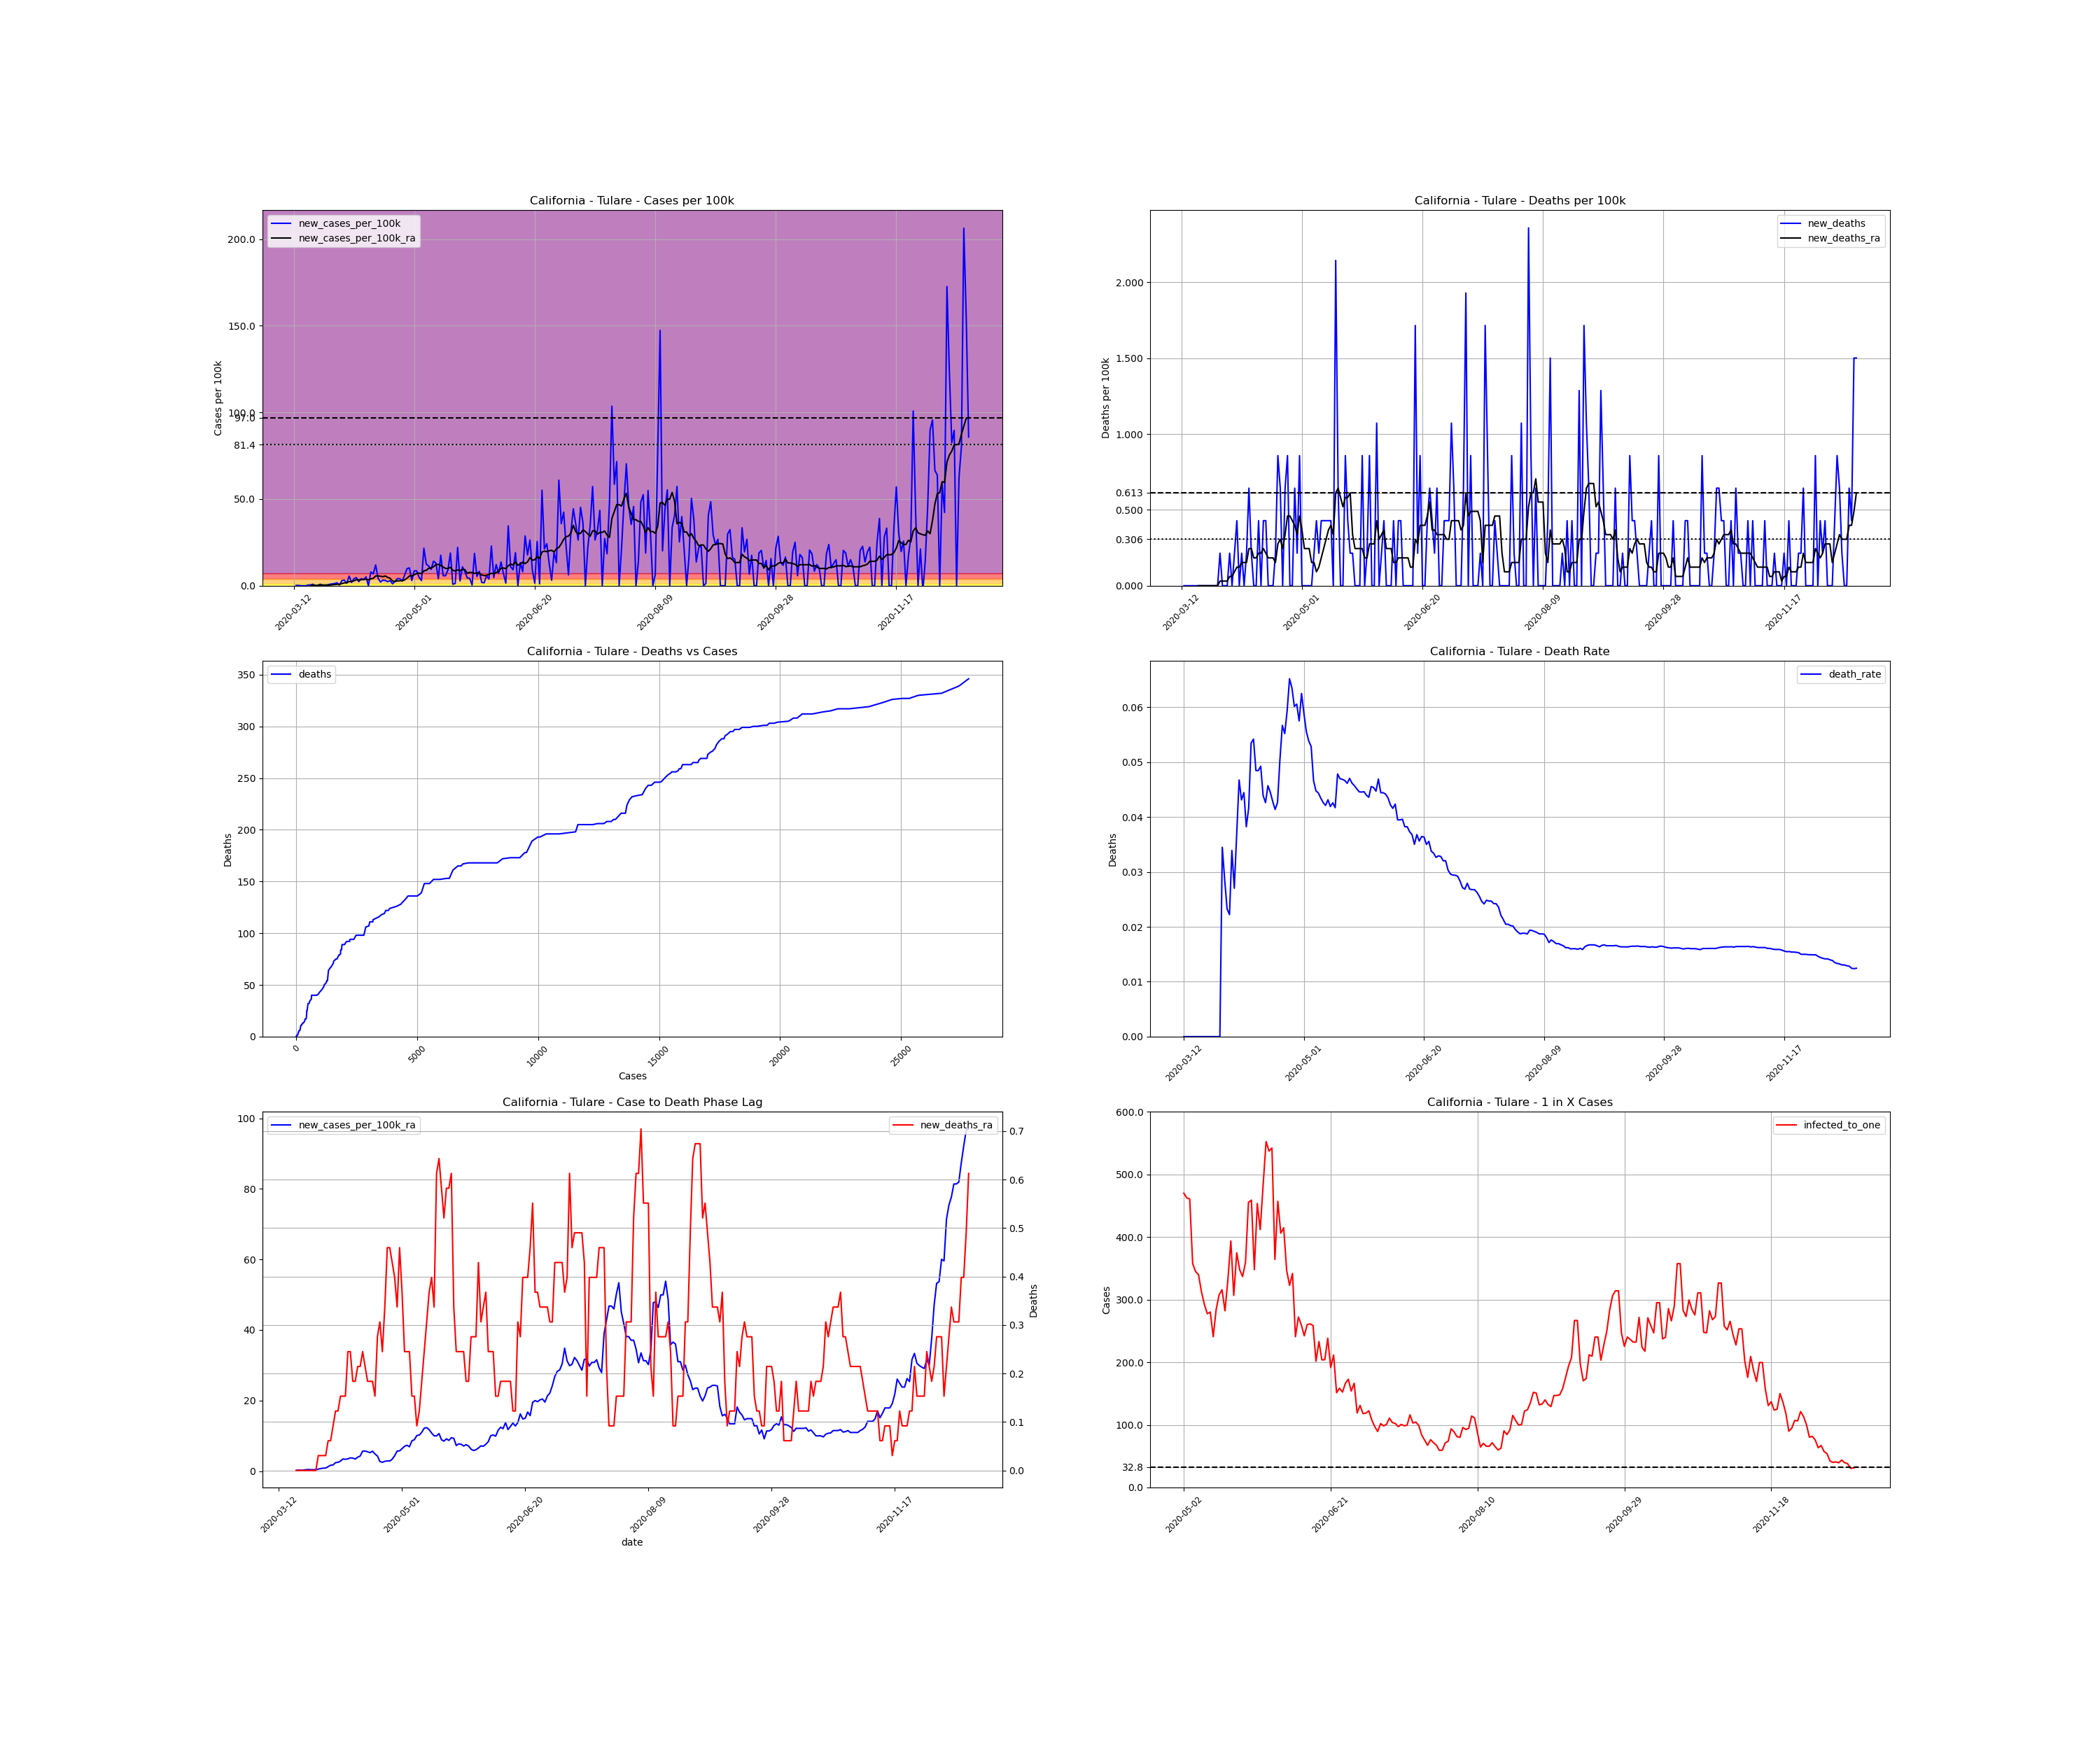

Data behind this chart, as committed beside it:
, date, county, state, fips, cases, deaths, COUNTY, STNAME, CTYNAME, POPESTIMATE2019, cases_per_100k, deaths_per_100k, death_rate, new_cases, new_cases_per_100k, new_deaths, new_cases_per_100k_ra, new_deaths_ra, active_cases, infected_to_one
58385, 2020-03-12, Tulare, California, 6107, 1, 0.0, 107, California, Tulare, 466195, 0.2145, 0.0, 0.0, , , , , , , 
58386, 2020-03-13, Tulare, California, 6107, 2, 0.0, 107, California, Tulare, 466195, 0.429, 0.0, 0.0, 1.0, 0.2145, 0.0, , , , 
58387, 2020-03-14, Tulare, California, 6107, 3, 0.0, 107, California, Tulare, 466195, 0.6435, 0.0, 0.0, 1.0, 0.2145, 0.0, , , , 
58388, 2020-03-15, Tulare, California, 6107, 3, 0.0, 107, California, Tulare, 466195, 0.6435, 0.0, 0.0, 0.0, 0.0, 0.0, , , , 
58389, 2020-03-16, Tulare, California, 6107, 3, 0.0, 107, California, Tulare, 466195, 0.6435, 0.0, 0.0, 0.0, 0.0, 0.0, , , , 
58390, 2020-03-17, Tulare, California, 6107, 3, 0.0, 107, California, Tulare, 466195, 0.6435, 0.0, 0.0, 0.0, 0.0, 0.0, , , , 
58391, 2020-03-18, Tulare, California, 6107, 5, 0.0, 107, California, Tulare, 466195, 1.073, 0.0, 0.0, 2.0, 0.429, 0.0, , , , 
58392, 2020-03-19, Tulare, California, 6107, 7, 0.0, 107, California, Tulare, 466195, 1.502, 0.0, 0.0, 2.0, 0.429, 0.0, 0.1839, 0.0, , 
58393, 2020-03-20, Tulare, California, 6107, 11, 0.0, 107, California, Tulare, 466195, 2.36, 0.0, 0.0, 4.0, 0.858, 0.0, 0.2758, 0.0, 10.0, 11655
58394, 2020-03-21, Tulare, California, 6107, 11, 0.0, 107, California, Tulare, 466195, 2.36, 0.0, 0.0, 0.0, 0.0, 0.0, 0.2451, 0.0, 9.0, 12950
58395, 2020-03-22, Tulare, California, 6107, 12, 0.0, 107, California, Tulare, 466195, 2.574, 0.0, 0.0, 1.0, 0.2145, 0.0, 0.2758, 0.0, 9.0, 12950
58396, 2020-03-23, Tulare, California, 6107, 16, 0.0, 107, California, Tulare, 466195, 3.432, 0.0, 0.0, 4.0, 0.858, 0.0, 0.3984, 0.0, 13.0, 8965
58397, 2020-03-24, Tulare, California, 6107, 17, 0.0, 107, California, Tulare, 466195, 3.647, 0.0, 0.0, 1.0, 0.2145, 0.0, 0.429, 0.0, 14.0, 8325
58398, 2020-03-25, Tulare, California, 6107, 18, 0.0, 107, California, Tulare, 466195, 3.861, 0.0, 0.0, 1.0, 0.2145, 0.0, 0.3984, 0.0, 15.0, 7770
58399, 2020-03-26, Tulare, California, 6107, 20, 0.0, 107, California, Tulare, 466195, 4.29, 0.0, 0.0, 2.0, 0.429, 0.0, 0.3984, 0.0, 15.0, 7770
58400, 2020-03-27, Tulare, California, 6107, 24, 0.0, 107, California, Tulare, 466195, 5.148, 0.0, 0.0, 4.0, 0.858, 0.0, 0.3984, 0.0, 17.0, 6856
58401, 2020-03-28, Tulare, California, 6107, 29, 1.0, 107, California, Tulare, 466195, 6.221, 0.2145, 0.03448, 5.0, 1.073, 0.2145, 0.5516, 0.03064, 18.0, 6475
58402, 2020-03-29, Tulare, California, 6107, 35, 1.0, 107, California, Tulare, 466195, 7.508, 0.2145, 0.02857, 6.0, 1.287, 0.0, 0.7048, 0.03064, 24.0, 4856
58403, 2020-03-30, Tulare, California, 6107, 43, 1.0, 107, California, Tulare, 466195, 9.224, 0.2145, 0.02326, 8.0, 1.716, 0.0, 0.8274, 0.03064, 31.0, 3760
58404, 2020-03-31, Tulare, California, 6107, 45, 1.0, 107, California, Tulare, 466195, 9.653, 0.2145, 0.02222, 2.0, 0.429, 0.0, 0.858, 0.03064, 29.0, 4019
58405, 2020-04-01, Tulare, California, 6107, 59, 2.0, 107, California, Tulare, 466195, 12.66, 0.429, 0.0339, 14.0, 3.003, 0.2145, 1.256, 0.06129, 42.0, 2775
58406, 2020-04-02, Tulare, California, 6107, 74, 2.0, 107, California, Tulare, 466195, 15.87, 0.429, 0.02703, 15.0, 3.218, 0.0, 1.655, 0.06129, 56.0, 2081
58407, 2020-04-03, Tulare, California, 6107, 81, 3.0, 107, California, Tulare, 466195, 17.37, 0.6435, 0.03704, 7.0, 1.502, 0.2145, 1.747, 0.09193, 61.0, 1911
58408, 2020-04-04, Tulare, California, 6107, 107, 5.0, 107, California, Tulare, 466195, 22.95, 1.073, 0.04673, 26.0, 5.577, 0.429, 2.39, 0.1226, 83.0, 1404
58409, 2020-04-05, Tulare, California, 6107, 116, 5.0, 107, California, Tulare, 466195, 24.88, 1.073, 0.0431, 9.0, 1.931, 0.0, 2.482, 0.1226, 87.0, 1340
58410, 2020-04-06, Tulare, California, 6107, 135, 6.0, 107, California, Tulare, 466195, 28.96, 1.287, 0.04444, 19.0, 4.076, 0.2145, 2.819, 0.1532, 100.0, 1165
58411, 2020-04-07, Tulare, California, 6107, 157, 6.0, 107, California, Tulare, 466195, 33.68, 1.287, 0.03822, 22.0, 4.719, 0.0, 3.432, 0.1532, 114.0, 1022
58412, 2020-04-08, Tulare, California, 6107, 168, 7.0, 107, California, Tulare, 466195, 36.04, 1.502, 0.04167, 11.0, 2.36, 0.2145, 3.34, 0.1532, 123.0, 947.6
58413, 2020-04-09, Tulare, California, 6107, 187, 10.0, 107, California, Tulare, 466195, 40.11, 2.145, 0.05348, 19.0, 4.076, 0.6435, 3.463, 0.2451, 128.0, 910.5
58414, 2020-04-10, Tulare, California, 6107, 203, 11.0, 107, California, Tulare, 466195, 43.54, 2.36, 0.05419, 16.0, 3.432, 0.2145, 3.738, 0.2451, 129.0, 903.5
58415, 2020-04-11, Tulare, California, 6107, 227, 11.0, 107, California, Tulare, 466195, 48.69, 2.36, 0.04846, 24.0, 5.148, 0.0, 3.677, 0.1839, 146.0, 798.3
58416, 2020-04-12, Tulare, California, 6107, 227, 11.0, 107, California, Tulare, 466195, 48.69, 2.36, 0.04846, 0.0, 0.0, 0.0, 3.401, 0.1839, 120.0, 971.2
58417, 2020-04-13, Tulare, California, 6107, 264, 13.0, 107, California, Tulare, 466195, 56.63, 2.789, 0.04924, 37.0, 7.937, 0.429, 3.953, 0.2145, 148.0, 787.5
58418, 2020-04-14, Tulare, California, 6107, 296, 13.0, 107, California, Tulare, 466195, 63.49, 2.789, 0.04392, 32.0, 6.864, 0.0, 4.259, 0.2145, 161.0, 723.9
58419, 2020-04-15, Tulare, California, 6107, 352, 15.0, 107, California, Tulare, 466195, 75.5, 3.218, 0.04261, 56.0, 12.01, 0.429, 5.638, 0.2451, 195.0, 597.7
58420, 2020-04-16, Tulare, California, 6107, 372, 17.0, 107, California, Tulare, 466195, 79.79, 3.647, 0.0457, 20.0, 4.29, 0.429, 5.669, 0.2145, 204.0, 571.3
58421, 2020-04-17, Tulare, California, 6107, 382, 17.0, 107, California, Tulare, 466195, 81.94, 3.647, 0.0445, 10.0, 2.145, 0.0, 5.485, 0.1839, 195.0, 597.7
58422, 2020-04-18, Tulare, California, 6107, 397, 17.0, 107, California, Tulare, 466195, 85.16, 3.647, 0.04282, 15.0, 3.218, 0.0, 5.209, 0.1839, 194.0, 600.8
58423, 2020-04-19, Tulare, California, 6107, 411, 17.0, 107, California, Tulare, 466195, 88.16, 3.647, 0.04136, 14.0, 3.003, 0.0, 5.638, 0.1839, 184.0, 633.4
58424, 2020-04-20, Tulare, California, 6107, 422, 18.0, 107, California, Tulare, 466195, 90.52, 3.861, 0.04265, 11.0, 2.36, 0.2145, 4.842, 0.1532, 195.0, 597.7
58425, 2020-04-21, Tulare, California, 6107, 436, 22.0, 107, California, Tulare, 466195, 93.52, 4.719, 0.05046, 14.0, 3.003, 0.858, 4.29, 0.2758, 172.0, 677.6
58426, 2020-04-22, Tulare, California, 6107, 441, 25.0, 107, California, Tulare, 466195, 94.6, 5.363, 0.05669, 5.0, 1.073, 0.6435, 2.727, 0.3064, 145.0, 803.8
58427, 2020-04-23, Tulare, California, 6107, 453, 25.0, 107, California, Tulare, 466195, 97.17, 5.363, 0.05519, 12.0, 2.574, 0.0, 2.482, 0.2451, 101.0, 1154
58428, 2020-04-24, Tulare, California, 6107, 472, 28.0, 107, California, Tulare, 466195, 101.2, 6.006, 0.05932, 19.0, 4.076, 0.6435, 2.758, 0.3371, 100.0, 1165
58429, 2020-04-25, Tulare, California, 6107, 491, 32.0, 107, California, Tulare, 466195, 105.3, 6.864, 0.06517, 19.0, 4.076, 0.858, 2.88, 0.4596, 109.0, 1069
58430, 2020-04-26, Tulare, California, 6107, 504, 32.0, 107, California, Tulare, 466195, 108.1, 6.864, 0.06349, 13.0, 2.789, 0.0, 2.85, 0.4596, 107.0, 1089
58431, 2020-04-27, Tulare, California, 6107, 532, 32.0, 107, California, Tulare, 466195, 114.1, 6.864, 0.06015, 28.0, 6.006, 0.0, 3.371, 0.429, 121.0, 963.2
58432, 2020-04-28, Tulare, California, 6107, 578, 35.0, 107, California, Tulare, 466195, 124, 7.508, 0.06055, 46.0, 9.867, 0.6435, 4.351, 0.3984, 156.0, 747.1
58433, 2020-04-29, Tulare, California, 6107, 626, 36.0, 107, California, Tulare, 466195, 134.3, 7.722, 0.05751, 48.0, 10.3, 0.2145, 5.669, 0.3371, 190.0, 613.4
58434, 2020-04-30, Tulare, California, 6107, 640, 40.0, 107, California, Tulare, 466195, 137.3, 8.58, 0.0625, 14.0, 3.003, 0.858, 5.73, 0.4596, 199.0, 585.7
58435, 2020-05-01, Tulare, California, 6107, 680, 40.0, 107, California, Tulare, 466195, 145.9, 8.58, 0.05882, 40.0, 8.58, 0.0, 6.374, 0.3677, 227.0, 513.4
58436, 2020-05-02, Tulare, California, 6107, 720, 40.0, 107, California, Tulare, 466195, 154.4, 8.58, 0.05556, 40.0, 8.58, 0.0, 7.017, 0.2451, 248.0, 470
58437, 2020-05-03, Tulare, California, 6107, 743, 40.0, 107, California, Tulare, 466195, 159.4, 8.58, 0.05384, 23.0, 4.934, 0.0, 7.324, 0.2451, 252.0, 462.5
58438, 2020-05-04, Tulare, California, 6107, 757, 40.0, 107, California, Tulare, 466195, 162.4, 8.58, 0.05284, 14.0, 3.003, 0.0, 6.895, 0.2451, 253.0, 460.7
58439, 2020-05-05, Tulare, California, 6107, 858, 40.0, 107, California, Tulare, 466195, 184, 8.58, 0.04662, 101.0, 21.66, 0.0, 8.58, 0.1532, 326.0, 357.5
58440, 2020-05-06, Tulare, California, 6107, 916, 41.0, 107, California, Tulare, 466195, 196.5, 8.795, 0.04476, 58.0, 12.44, 0.2145, 8.887, 0.1532, 338.0, 344.8
58441, 2020-05-07, Tulare, California, 6107, 969, 43.0, 107, California, Tulare, 466195, 207.9, 9.224, 0.04438, 53.0, 11.37, 0.429, 10.08, 0.09193, 343.0, 339.8
58442, 2020-05-08, Tulare, California, 6107, 1013, 44.0, 107, California, Tulare, 466195, 217.3, 9.438, 0.04344, 44.0, 9.438, 0.2145, 10.2, 0.1226, 373.0, 312.5
58443, 2020-05-09, Tulare, California, 6107, 1079, 46.0, 107, California, Tulare, 466195, 231.4, 9.867, 0.04263, 66.0, 14.16, 0.429, 11, 0.1839, 399.0, 292.1
58444, 2020-05-10, Tulare, California, 6107, 1140, 48.0, 107, California, Tulare, 466195, 244.5, 10.3, 0.04211, 61.0, 13.08, 0.429, 12.17, 0.2451, 420.0, 277.5
... 221 more rows
